Run: headless pygame with SDL's dummy video driver; simulated clock (each Clock.tick advances the game by its frame time, no real sleeping); random seed 0; keys injected as events and as key.get_pressed() state; no mouse input.
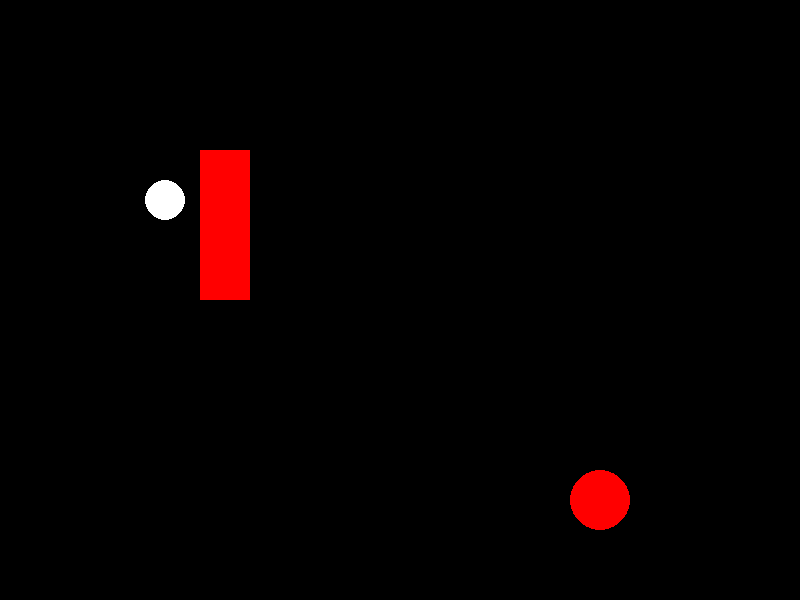
Frame 1 of 4 · flips 1–60 · no input
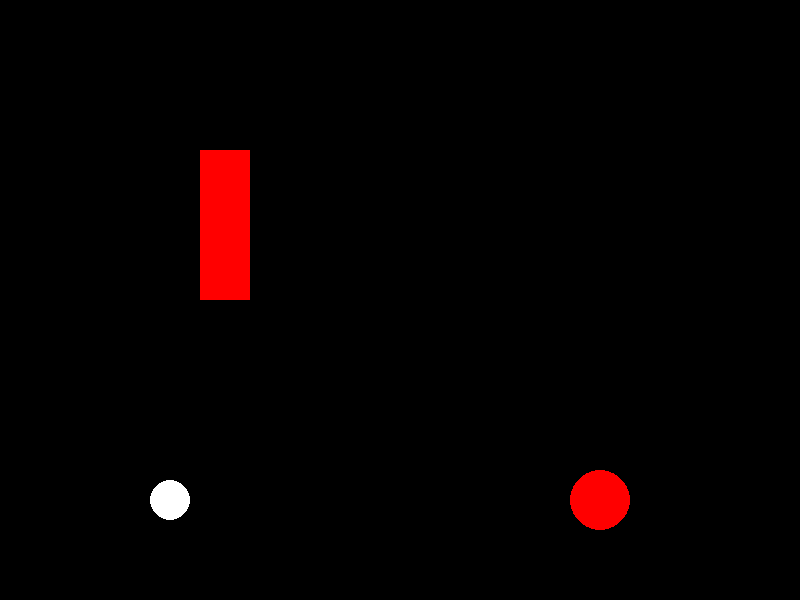
Frame 2 of 4 · flips 61–180 · tapped SPACE, RETURN · held RIGHT (→), D
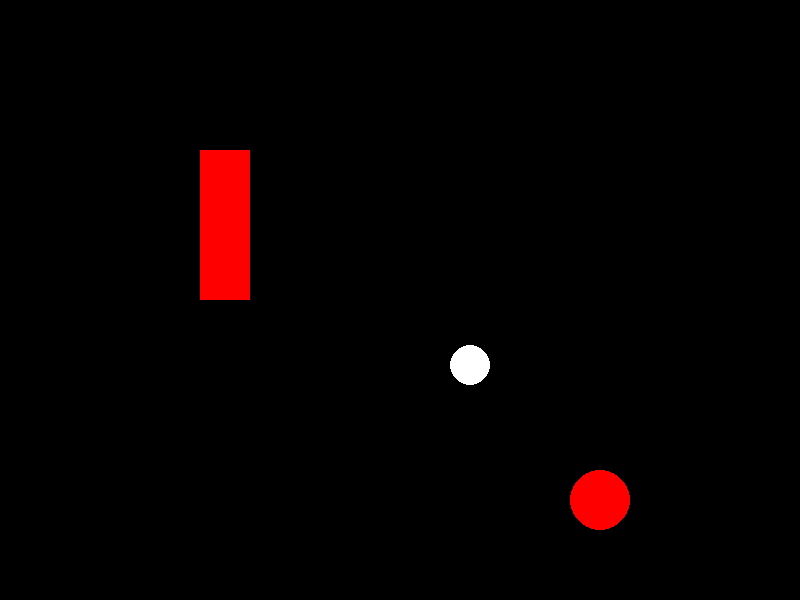
Frame 3 of 4 · flips 181–300 · held DOWN (↓), S
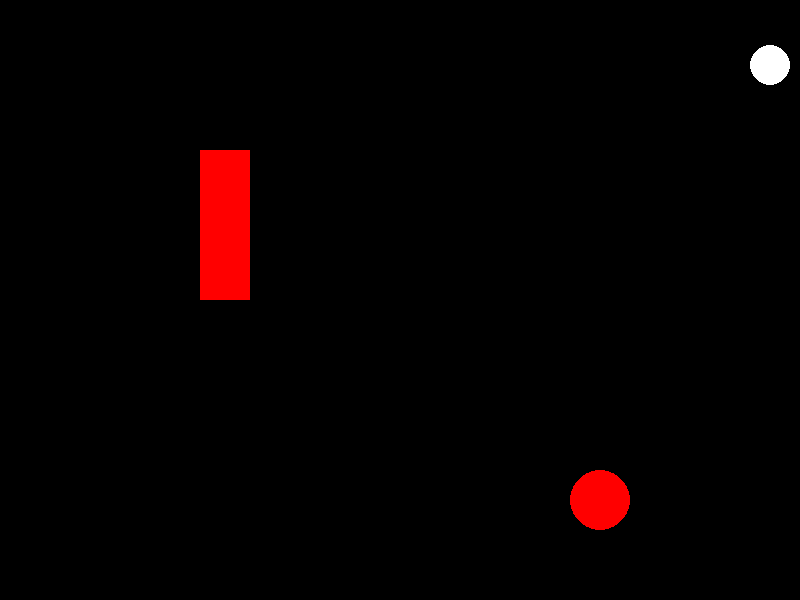
Frame 4 of 4 · flips 301–420 · held LEFT (←), A, UP (↑), W

The pygame program that drew these frames:

import pygame
import sys
import math

# Initialize Pygame
pygame.init()

# Set up the screen
WIDTH, HEIGHT = 800, 600
screen = pygame.display.set_mode((WIDTH, HEIGHT))
pygame.display.set_caption("Shape Collision Test")

# Colors
WHITE = (255, 255, 255)
RED = (255, 0, 0)

# Shape class
class Shape:
    def __init__(self, shape_type, color, **kwargs):
        self.shape_type = shape_type
        self.color = color
        self.kwargs = kwargs

    def draw(self):
        if self.shape_type == "rectangle":
            pygame.draw.rect(screen, self.color, pygame.Rect(self.kwargs['x'], self.kwargs['y'], self.kwargs['width'], self.kwargs['height']))
        elif self.shape_type == "circle":
            pygame.draw.circle(screen, self.color, (self.kwargs['x'], self.kwargs['y']), self.kwargs['radius'])
        elif self.shape_type == "triangle":
            pygame.draw.polygon(screen, self.color, self.kwargs['vertices'])
        elif self.shape_type == "hexagon":
            pygame.draw.polygon(screen, self.color, self.kwargs['vertices'])

# Ball class
class Ball:
    def __init__(self, x, y, radius, color):
        self.x_pos = x
        self.y_pos = y
        self.radius = radius
        self.color = color
        self.mass = 100
        self.speed = 5
        self.direction = [1, 1]  # Movement direction
        self.shape_type = "circle"
        self.kwargs = {'x': x, 'y': y, 'radius': radius} 

    def draw(self):
        pygame.draw.circle(screen, self.color, (int(self.x_pos), int(self.y_pos)), self.radius)


    def update(self):
        # Collision with the circle
        distance_squared = (self.x_pos - circle.kwargs['x'])**2 + (self.y_pos - circle.kwargs['y'])**2
        sum_radii_squared = (self.radius + circle.kwargs['radius'])**2

        if distance_squared <= sum_radii_squared:
            ##print("Circle circle")
            normal_vector = [self.x_pos - circle.kwargs['x'], self.y_pos - circle.kwargs['y']]
            magnitude = math.sqrt(normal_vector[0]**2 + normal_vector[1]**2)
            normal_vector = [normal_vector[0] / magnitude, normal_vector[1] / magnitude]

            # Calculate the reflection vector
            dot_product = self.direction[0] * normal_vector[0] + self.direction[1] * normal_vector[1]
            reflection = [self.direction[0] - 2 * dot_product * normal_vector[0],
                          self.direction[1] - 2 * dot_product * normal_vector[1]]

            self.direction = reflection

        # Collision with the rectangle
        if self.x_pos - self.radius < rectangle.kwargs['x'] + rectangle.kwargs['width'] and \
            self.x_pos + self.radius > rectangle.kwargs['x'] and \
            self.y_pos - self.radius < rectangle.kwargs['y'] + rectangle.kwargs['height'] and \
            self.y_pos + self.radius > rectangle.kwargs['y']:
                ##print("Circle rectangle")

                # Calculate normal vector for the rectangle
                normal_vector = [0, 0]
                if self.x_pos < rectangle.kwargs['x']:
                    normal_vector[0] = -1
                elif self.x_pos > rectangle.kwargs['x'] + rectangle.kwargs['width']:
                    normal_vector[0] = 1
                if self.y_pos < rectangle.kwargs['y']:
                    normal_vector[1] = -1
                elif self.y_pos > rectangle.kwargs['y'] + rectangle.kwargs['height']:
                    normal_vector[1] = 1

                # Calculate the reflection vector
                dot_product = self.direction[0] * normal_vector[0] + self.direction[1] * normal_vector[1]
                reflection = [self.direction[0] - 2 * dot_product * normal_vector[0],
                            self.direction[1] - 2 * dot_product * normal_vector[1]]

                self.direction = reflection

        # Collision with window edges
        if self.x_pos - self.radius < 0 or self.x_pos + self.radius > WIDTH:
            self.direction[0] *= -1

        if self.y_pos - self.radius < 0 or self.y_pos + self.radius > HEIGHT:
            self.direction[1] *= -1

        # Update position after collisions
        self.y_pos += self.direction[1] * self.speed * 0.5
        self.x_pos += self.direction[0] * self.speed * 0.5

#------------------------------------------------------------------------------------------------------------------


# Helper function to check collision
def check_collision(shape1, shape2, ball_pos=None):
    if hasattr(shape1, 'shape_type') and hasattr(shape2, 'shape_type'):
        if shape1.shape_type == "circle" and shape2.shape_type == "circle":
            return check_collision_circle_circle(shape1.kwargs, shape2.kwargs)
        elif shape1.shape_type == "circle" and shape2.shape_type == "rectangle":
            return check_collision_rect_circle(shape2.kwargs, shape1.kwargs)
        elif shape1.shape_type == "rectangle" and shape2.shape_type == "rectangle":
            return check_collision_rect_rect(shape1.kwargs, shape2.kwargs)
    elif hasattr(shape1, 'radius') and hasattr(shape2, 'radius'):
        # Handle the case where shape1 and shape2 are Ball objects
        return check_collision_circle_circle(shape1.__dict__, shape2.__dict__)
    return False



def check_collision_rect_rect(rect1, rect2):
    # Check overlap along the x-axis
    if rect1['x'] + rect1['width'] < rect2['x'] or rect1['x'] > rect2['x'] + rect2['width']:
        return False

    # Check overlap along the y-axis
    if rect1['y'] + rect1['height'] < rect2['y'] or rect1['y'] > rect2['y'] + rect2['height']:
        return False

    # If there is overlap along both axes, it's a collision
    return True



def check_collision_circle_circle(circle1, circle2):
    distance_squared = (circle1["x"] - circle2["x"])**2 + (circle1["y"] - circle2["y"])**2
    sum_radii_squared = (circle1["radius"] + circle2["radius"])**2
    return distance_squared <= sum_radii_squared


def check_collision_rect_circle(rect, circle):
    # Calculate the closest point on the rectangle to the circle
    closest_x = clamp(circle['x'], rect['x'], rect['x'] + rect['width'])
    closest_y = clamp(circle['y'], rect['y'], rect['y'] + rect['height'])

    # Calculate the distance between the circle's center and the closest point on the rectangle
    distance_x = circle['x'] - closest_x
    distance_y = circle['y'] - closest_y

    # Check if the distance is less than the circle's radius
    if math.sqrt(distance_x**2 + distance_y**2) <= circle['radius']:
        return True

    # Check overlap along the separating axes formed by the sides of the rectangle
    axes = [(1, 0), (0, 1)]  # The axes are the normals of the sides of the rectangle
    for axis in axes:
        projection_rect = project_rectangle(rect, axis)
        projection_circle = project_circle(circle, axis)

        if not overlap(projection_rect, projection_circle):
            return False

    return True

def clamp(value, min_value, max_value):
    return max(min(value, max_value), min_value)

def project_rectangle(rect, axis):
    # Project the rectangle onto the axis
    vertices = [
        (rect['x'], rect['y']),
        (rect['x'] + rect['width'], rect['y']),
        (rect['x'] + rect['width'], rect['y'] + rect['height']),
        (rect['x'], rect['y'] + rect['height'])
    ]
    projections = [dot_product(vertex, axis) for vertex in vertices]
    return min(projections), max(projections)

def project_circle(circle, axis):
    # Project the circle onto the axis
    center_projection = dot_product((circle['x'], circle['y']), axis)
    radius_projection = circle['radius']
    return center_projection - radius_projection, center_projection + radius_projection

def dot_product(v1, v2):
    return v1[0] * v2[0] + v1[1] * v2[1]

def overlap(projection1, projection2):
    # Check if two 1D projections overlap
    return projection1[1] >= projection2[0] and projection2[1] >= projection1[0]


# Create shapes
rectangle = Shape("rectangle", RED, x=200, y=150, width=50, height=150)
circle = Shape("circle", RED, x=600, y=500, radius=30)
ball = Ball(50, 50, 20, WHITE)

# Game loop
# Inside the game loop
while True:
    for event in pygame.event.get():
        if event.type == pygame.QUIT:
            pygame.quit()
            sys.exit()

    # Update ball position
    ball.update()
    
    # Check collisions
    if check_collision(ball, rectangle):
        ball.direction[0] *= -1  # Reverse direction on collision
        ball.direction[1] *= -1

    if check_collision(ball, circle):
        ball.direction[0] *= -1
        ball.direction[1] *= -1


    # Draw everything
    screen.fill((0, 0, 0))  # Clear the screen
    ball.draw()
    rectangle.draw()
    circle.draw()
    

    # Update the display
    pygame.display.flip()

    # Cap the frame rate
    pygame.time.Clock().tick(60)
